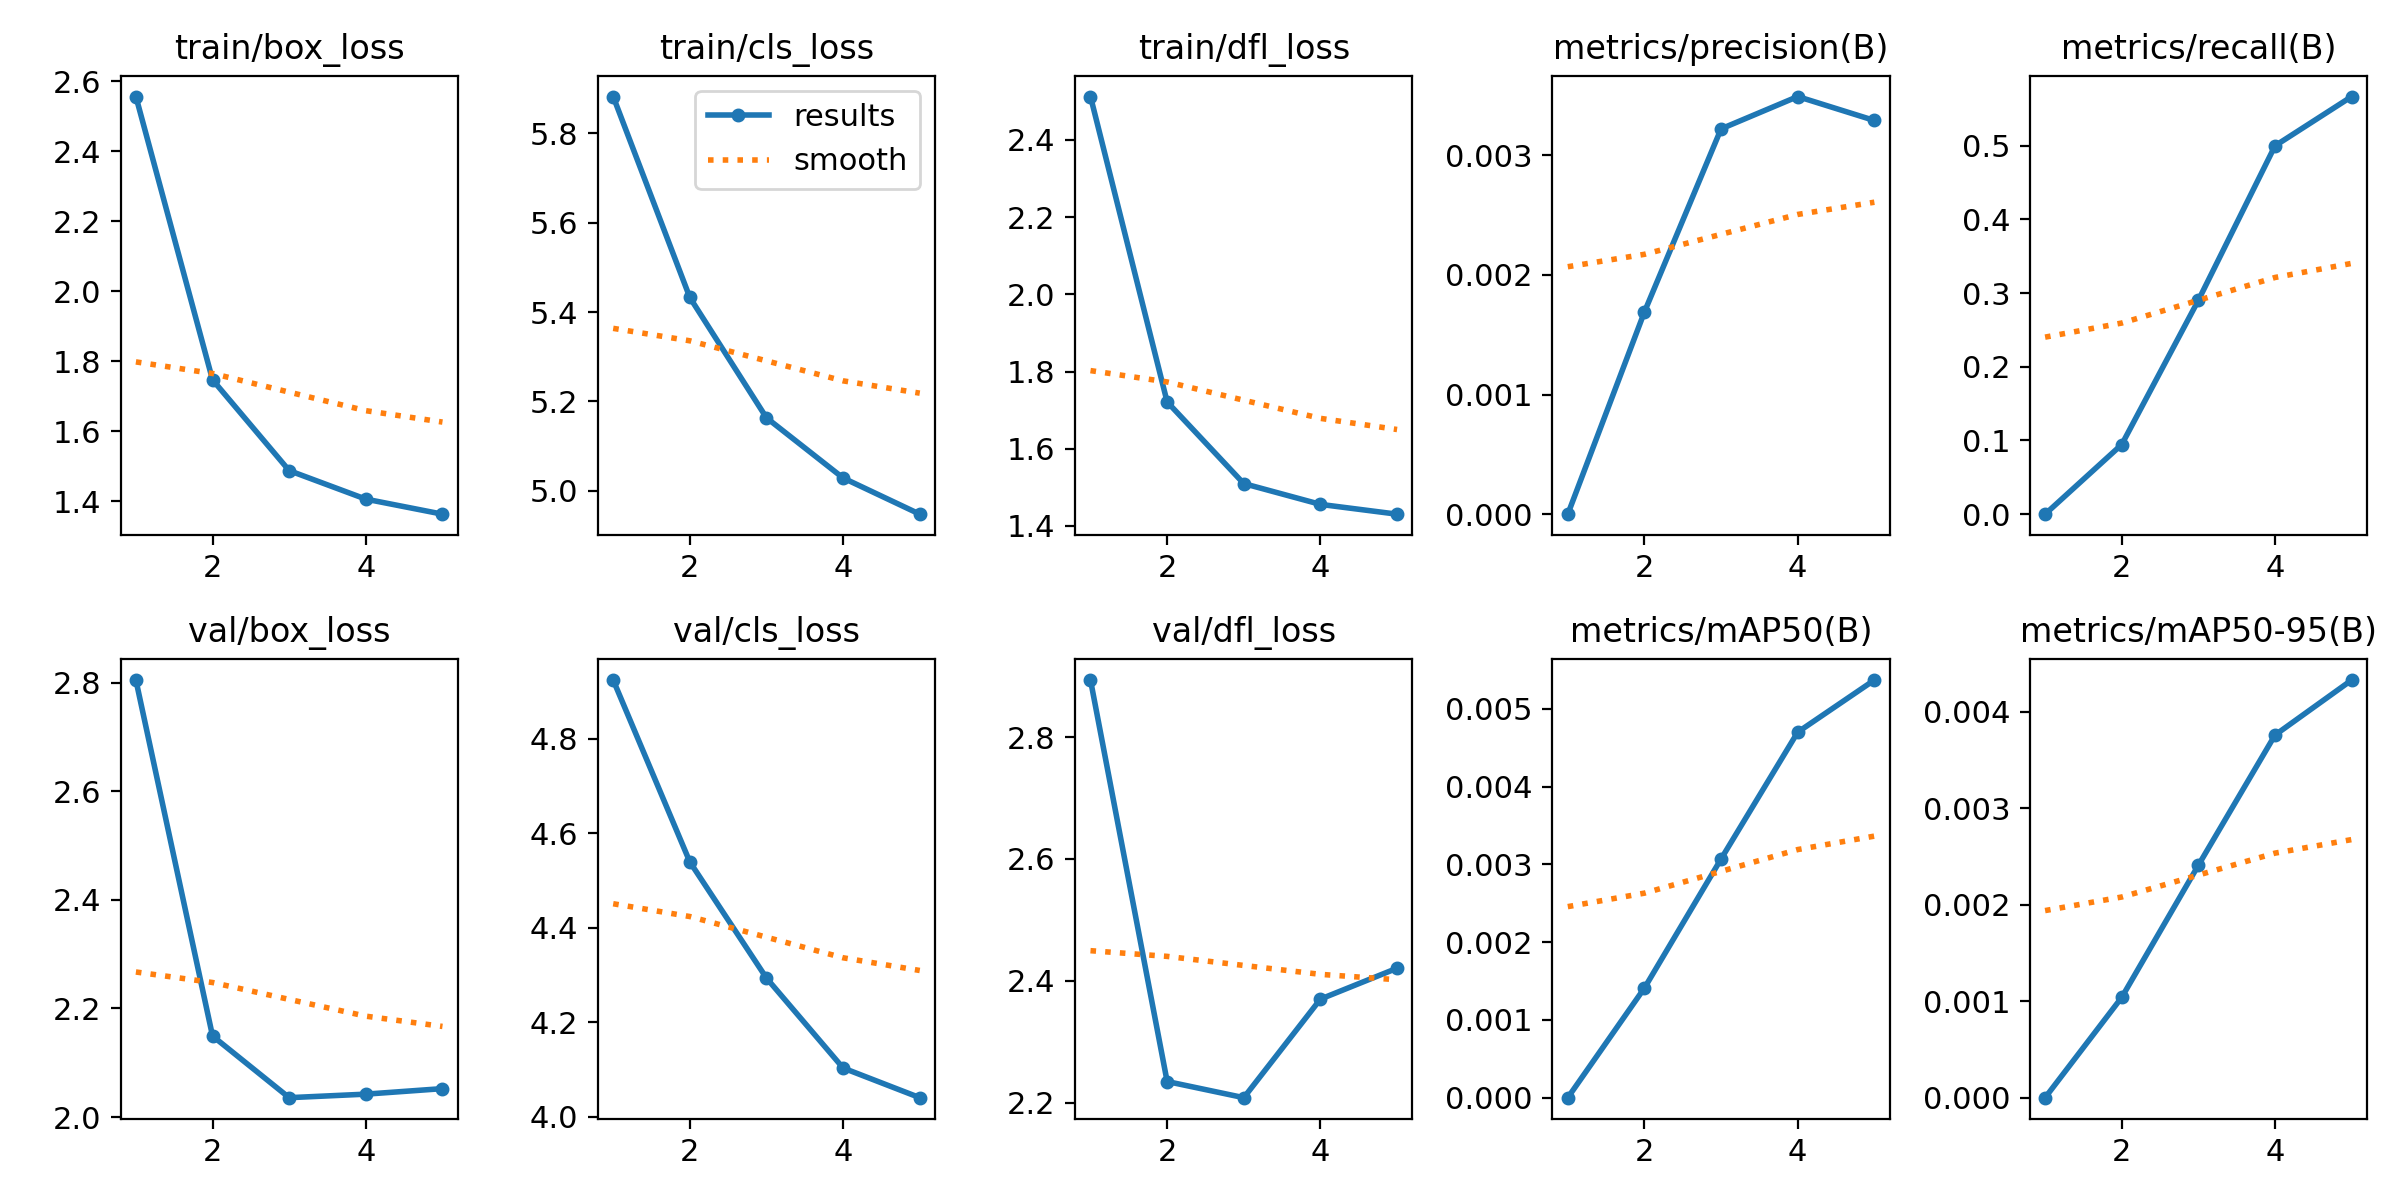

The table this chart was drawn from, first rows:
epoch, time, train/box_loss, train/cls_loss, train/dfl_loss, metrics/precision(B), metrics/recall(B), metrics/mAP50(B), metrics/mAP50-95(B), val/box_loss, val/cls_loss, val/dfl_loss, lr/pg0, lr/pg1, lr/pg2
1, 90.4, 2.556, 5.883, 2.512, 0, 0, 0, 0, 2.805, 4.924, 2.893, 1.63112e-05, 1.63112e-05, 1.63112e-05
2, 183.3, 1.746, 5.433, 1.721, 0.00169, 0.09449, 0.00141, 0.00104, 2.149, 4.539, 2.234, 2.61809e-05, 2.61809e-05, 2.61809e-05
3, 277.2, 1.487, 5.163, 1.51, 0.00322, 0.2903, 0.00307, 0.00241, 2.036, 4.294, 2.208, 2.95826e-05, 2.95826e-05, 2.95826e-05
4, 373.7, 1.406, 5.029, 1.456, 0.00349, 0.4998, 0.0047, 0.00376, 2.042, 4.103, 2.37, 1.9894e-05, 1.9894e-05, 1.9894e-05
5, 470.9, 1.363, 4.948, 1.43, 0.00329, 0.5666, 0.00537, 0.00433, 2.052, 4.041, 2.42, 1.0192e-05, 1.0192e-05, 1.0192e-05
